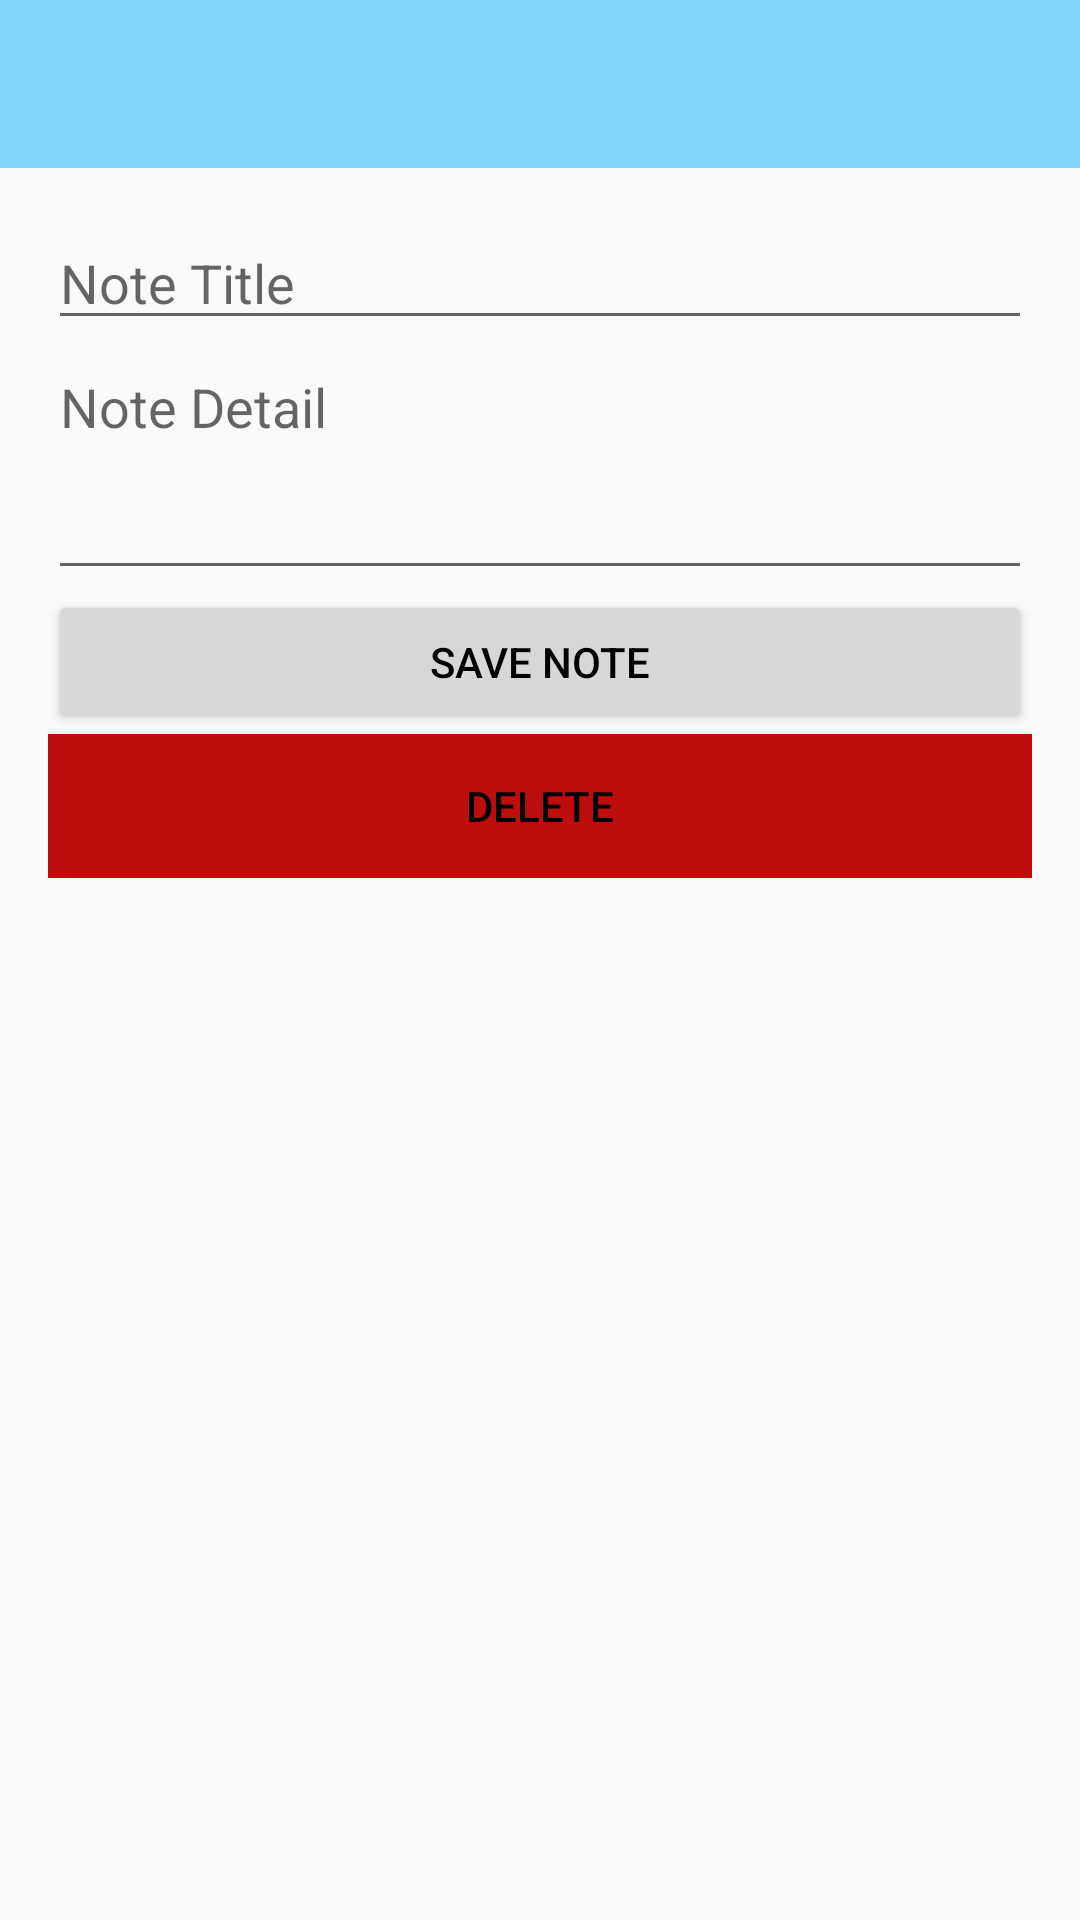

Write the Android layout XML for this screen, with the resource values it uses.
<!-- AndroidManifest.xml: activity theme AppTheme -->
<!-- res/layout/activity_update_note.xml -->
<?xml version="1.0" encoding="utf-8"?>
<LinearLayout xmlns:android="http://schemas.android.com/apk/res/android"
    xmlns:app="http://schemas.android.com/apk/res-auto"
    xmlns:tools="http://schemas.android.com/tools"
    android:layout_width="match_parent"
    android:layout_height="match_parent"
    android:orientation="vertical"
    tools:context="com.cse110.team1.todoapp.UpdateTaskActivity">

    <android.support.v7.widget.Toolbar
        android:id="@+id/toolbar"
        android:layout_width="match_parent"
        android:layout_height="?attr/actionBarSize"
        android:background="?attr/colorPrimary"
        android:theme="@style/ThemeOverlay.AppCompat.ActionBar"
        app:popupTheme="@style/ThemeOverlay.AppCompat.Light" />


    <ScrollView
        android:layout_width="match_parent"
        android:layout_height="match_parent"
        android:fillViewport="false">

        <LinearLayout
            android:layout_width="match_parent"
            android:layout_height="wrap_content"
            android:orientation="vertical"
            android:paddingLeft="@dimen/activity_horizontal_margin"
            android:paddingRight="@dimen/activity_horizontal_margin"
            android:paddingTop="@dimen/activity_vertical_margin">

            <EditText
                android:id="@+id/note_field"
                android:layout_width="match_parent"
                android:layout_height="wrap_content"
                android:hint="Note Title"
                android:inputType="textCapSentences"
                android:textColor="@color/new_task_text" />

            <EditText
                android:id="@+id/detail_field"
                android:layout_width="match_parent"
                android:layout_height="wrap_content"
                android:gravity="top"
                android:hint="Note Detail"
                android:lines="3"
                android:textColor="@color/new_task_text" />



            <Button
                android:layout_width="match_parent"
                android:layout_height="wrap_content"
                android:onClick="updateNote"
                android:id="@+id/saveNoteButton"
                android:text="Save Note" />

            <Button
                android:layout_width="match_parent"
                android:layout_height="wrap_content"
                android:text="Delete"
                android:onClick="deleteNote"
                android:background="#bd0d0d" />


        </LinearLayout>

    </ScrollView>
</LinearLayout>
<!-- resources referenced by this layout -->
<resources>
  <color name="new_task_text">#000000</color>
  <dimen name="activity_horizontal_margin">16dp</dimen>
  <dimen name="activity_vertical_margin">16dp</dimen>
  <style name="AppTheme" parent="Theme.AppCompat.Light.NoActionBar">
          
  
          <item name="colorPrimary">@color/color_primary</item>
          <item name="colorPrimaryDark">@color/color_primary_dark</item>
          <item name="android:textColorPrimary">@color/menu_text</item>
  
      </style>
  <color name="color_primary">#81D4FA</color>
  <color name="color_primary_dark">#29B6F6</color>
  <color name="menu_text">#000000</color>
</resources>
